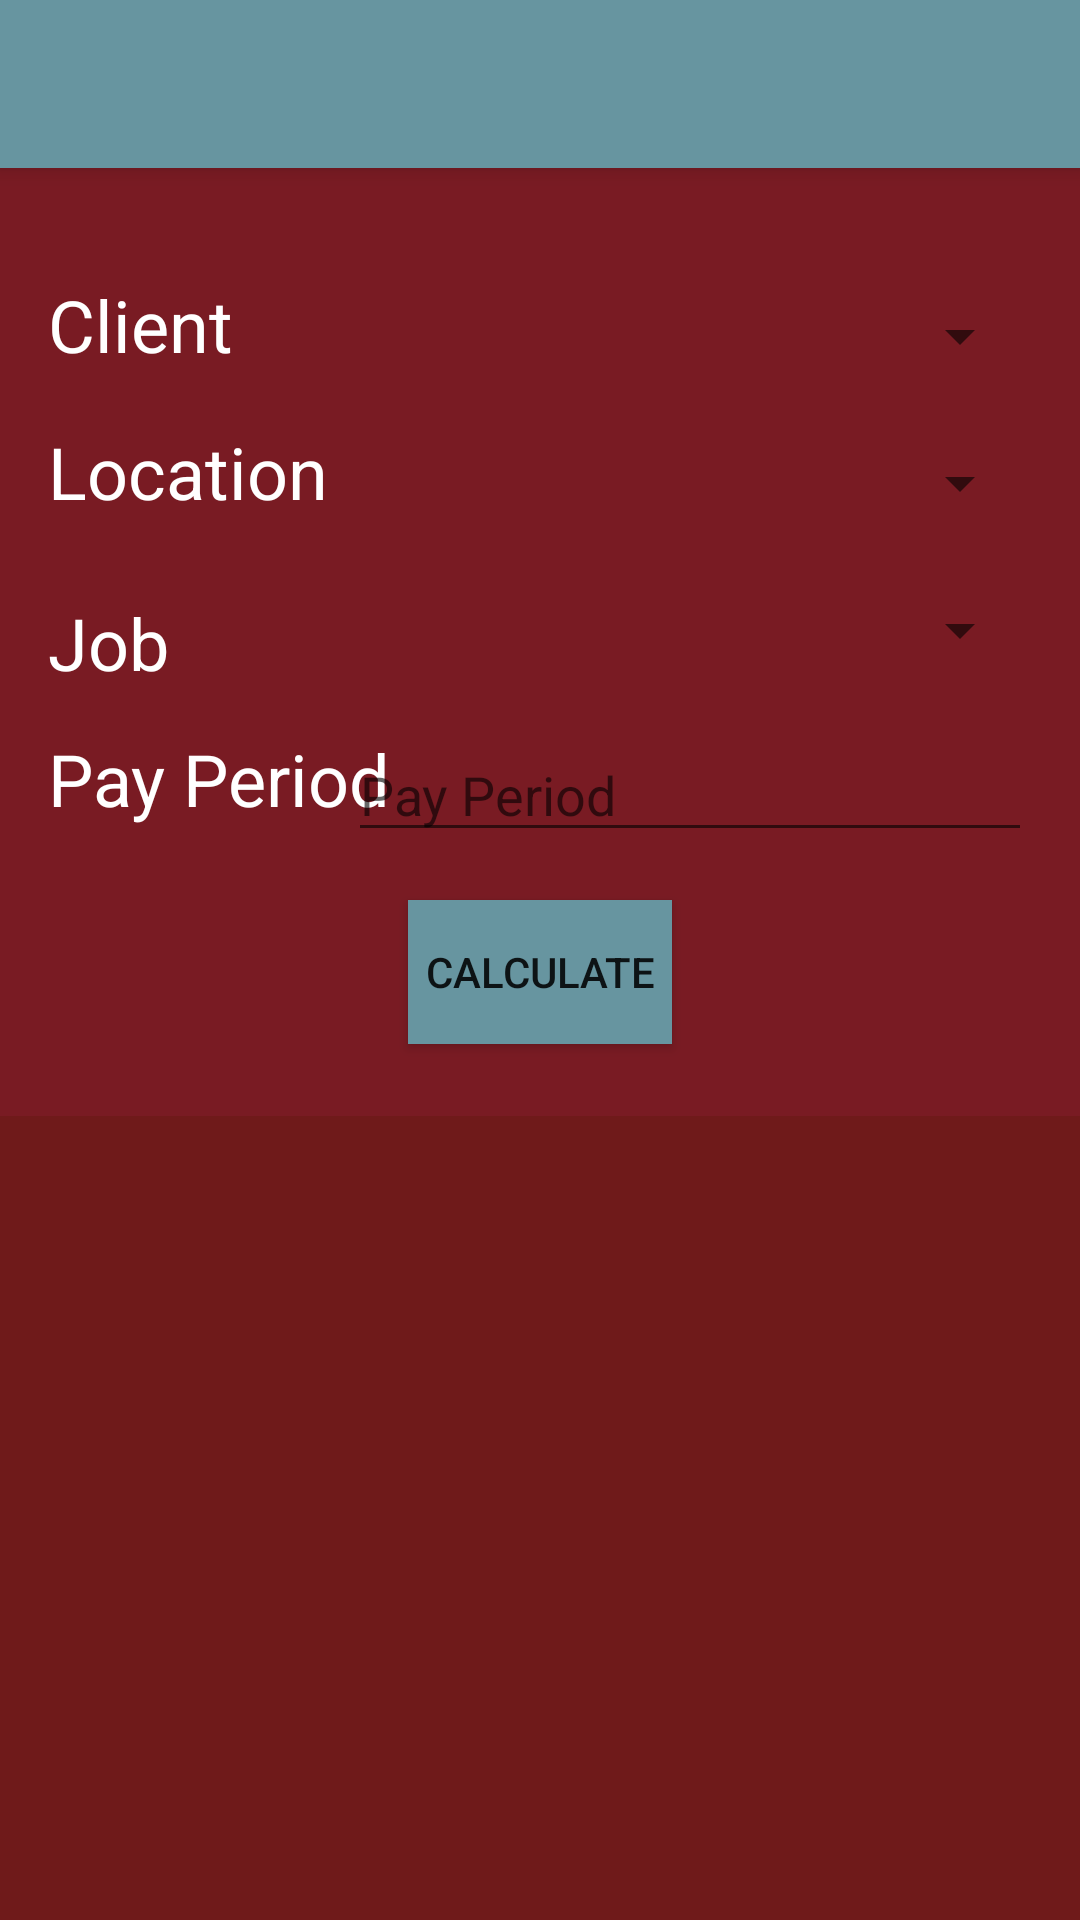

Produce the Android XML layout that renders to this screen, including the resource entries it uses.
<!-- AndroidManifest.xml: application theme AppTheme -->
<!-- res/layout/activity_acount_hours.xml -->
<?xml version="1.0" encoding="utf-8"?>
<android.support.v4.widget.DrawerLayout xmlns:android="http://schemas.android.com/apk/res/android"
    xmlns:app="http://schemas.android.com/apk/res-auto"
    xmlns:tools="http://schemas.android.com/tools"
    android:id="@id/drawer_layout"
    android:layout_width="match_parent"
    android:layout_height="match_parent"
    android:fitsSystemWindows="true"
    tools:openDrawer="start"
    android:background="@color/primary" >

    <include
        layout="@layout/app_bar_count_hours"
        android:layout_width="match_parent"
        android:layout_height="match_parent" />

    <android.support.design.widget.NavigationView
        android:id="@id/nav_view"
        android:layout_width="wrap_content"
        android:layout_height="match_parent"
        android:layout_gravity="start"
        android:fitsSystemWindows="true"
        android:background="@color/primary"
        app:itemTextColor="@color/secondaryAccent"
        app:headerLayout="@layout/nav_drawer_header"
        app:menu="@menu/navigation_drawer_amenu" />

</android.support.v4.widget.DrawerLayout>
<!-- res/layout/app_bar_count_hours.xml (included above) -->
<?xml version="1.0" encoding="utf-8"?>
<android.support.design.widget.CoordinatorLayout
    xmlns:android="http://schemas.android.com/apk/res/android"
    xmlns:app="http://schemas.android.com/apk/res-auto"
    xmlns:tools="http://schemas.android.com/tools"
    android:layout_width="match_parent"
    android:layout_height="match_parent"
    tools:context=".CountHours"
    android:background="@color/primary" >

    <android.support.design.widget.AppBarLayout
        android:layout_width="match_parent"
        android:layout_height="wrap_content"
        android:theme="@style/AppTheme.AppBarOverlay">

        <android.support.v7.widget.Toolbar
            android:id="@+id/chToolbar"
            android:layout_width="match_parent"
            android:layout_height="?attr/actionBarSize"
            android:background="@color/primaryAccent"
            app:popupTheme="@style/AppTheme.PopupOverlay" />

    </android.support.design.widget.AppBarLayout>

    <include layout="@layout/content_count_hours" />

</android.support.design.widget.CoordinatorLayout>
<!-- res/layout/content_count_hours.xml (included above) -->
<?xml version="1.0" encoding="utf-8"?>
<android.support.constraint.ConstraintLayout
    xmlns:android="http://schemas.android.com/apk/res/android"
    xmlns:app="http://schemas.android.com/apk/res-auto"
    xmlns:tools="http://schemas.android.com/tools"
    android:layout_width="match_parent"
    android:layout_height="match_parent"
    android:background="@color/primary"
    app:layout_behavior="@string/appbar_scrolling_view_behavior"
    tools:context=".ACountHours"
    tools:showIn="@layout/app_bar_count_hours" >

    <android.support.v7.widget.RecyclerView
        android:id="@+id/hourTotalList"
        android:layout_width="395dp"
        android:layout_height="268dp"
        android:layout_marginTop="316dp"
        android:background="@color/primaryDark"
        android:scrollbars="vertical"
        app:layout_constraintEnd_toEndOf="parent"
        app:layout_constraintStart_toStartOf="parent"
        app:layout_constraintTop_toTopOf="parent" />

    <TextView
        android:id="@+id/clientLabel"
        android:layout_width="wrap_content"
        android:layout_height="wrap_content"
        android:layout_marginBottom="8dp"
        android:layout_marginStart="16dp"
        android:text="@string/client"
        android:textColor="@color/secondaryAccent"
        android:textSize="24sp"
        app:layout_constraintBottom_toBottomOf="@id/chClientSpinner"
        app:layout_constraintStart_toStartOf="parent"
        app:layout_constraintTop_toTopOf="@id/chClientSpinner" />

    <TextView
        android:id="@+id/locationLabel"
        android:layout_width="wrap_content"
        android:layout_height="wrap_content"
        android:layout_marginBottom="8dp"
        android:layout_marginStart="16dp"
        android:text="@string/location"
        android:textColor="@color/secondaryAccent"
        android:textSize="24sp"
        app:layout_constraintBottom_toBottomOf="@id/chLocSpinner"
        app:layout_constraintStart_toStartOf="parent"
        app:layout_constraintTop_toTopOf="@id/chLocSpinner" />

    <TextView
        android:id="@+id/jobLabel"
        android:layout_width="wrap_content"
        android:layout_height="wrap_content"
        android:layout_marginStart="16dp"
        android:layout_marginTop="8dp"
        android:text="@string/job"
        android:textColor="@color/secondaryAccent"
        android:textSize="24sp"
        app:layout_constraintBottom_toBottomOf="@id/chJobSpinner"
        app:layout_constraintStart_toStartOf="parent"
        app:layout_constraintTop_toTopOf="@id/chJobSpinner" />

    <TextView
        android:id="@+id/chPayPeriodLabel"
        android:layout_width="wrap_content"
        android:layout_height="wrap_content"
        android:layout_marginBottom="8dp"
        android:layout_marginEnd="8dp"
        android:layout_marginStart="16dp"
        android:textColor="@color/secondaryAccent"
        android:textSize="24sp"
        app:layout_constraintBottom_toBottomOf="@id/chPeriodNum"
        app:layout_constraintEnd_toStartOf="@id/chPeriodNum"
        app:layout_constraintHorizontal_bias="0.0"
        app:layout_constraintStart_toStartOf="parent"
        app:layout_constraintTop_toTopOf="@id/chPeriodNum"
        tools:text="@string/pay_period" />

    <Spinner
        android:id="@+id/chClientSpinner"
        android:layout_width="228dp"
        android:layout_height="33dp"
        android:layout_marginBottom="16dp"
        android:layout_marginEnd="16dp"
        app:layout_constraintBottom_toTopOf="@id/chLocSpinner"
        app:layout_constraintEnd_toEndOf="parent" />

    <Spinner
        android:id="@+id/chLocSpinner"
        android:layout_width="228dp"
        android:layout_height="33dp"
        android:layout_marginBottom="16dp"
        android:layout_marginEnd="16dp"
        app:layout_constraintBottom_toTopOf="@id/chJobSpinner"
        app:layout_constraintEnd_toEndOf="parent"
        app:layout_constraintStart_toStartOf="@id/chClientSpinner" />

    <Spinner
        android:id="@+id/chJobSpinner"
        android:layout_width="228dp"
        android:layout_height="33dp"
        android:layout_marginBottom="16dp"
        android:layout_marginEnd="16dp"
        app:layout_constraintBottom_toTopOf="@id/chPeriodNum"
        app:layout_constraintEnd_toEndOf="parent"
        app:layout_constraintStart_toStartOf="@id/chLocSpinner" />

    <Button
        android:id="@+id/chCalculateButton"
        android:layout_width="wrap_content"
        android:layout_height="wrap_content"
        android:layout_marginTop="244dp"
        android:background="@color/primaryAccent"
        android:onClick="chDidPressCalculate"
        android:text="@string/calculate"
        app:layout_constraintEnd_toEndOf="parent"
        app:layout_constraintStart_toStartOf="parent"
        app:layout_constraintTop_toTopOf="parent" />

    <EditText
        android:id="@+id/chPeriodNum"
        android:layout_width="228dp"
        android:layout_height="wrap_content"
        android:layout_marginBottom="16dp"
        android:layout_marginEnd="16dp"
        android:hint="@string/pay_period"
        android:imeOptions="actionNone"
        android:inputType="numberDecimal"
        android:singleLine="true"
        app:layout_constraintBottom_toTopOf="@id/chCalculateButton"
        app:layout_constraintEnd_toEndOf="parent"
        app:layout_constraintStart_toStartOf="@id/chJobSpinner" />

</android.support.constraint.ConstraintLayout>
<!-- resources referenced by this layout -->
<resources>
  <color name="primary">#791b23</color>
  <color name="primaryAccent">#6795a0</color>
  <color name="primaryDark">#6f1a1a</color>
  <color name="secondaryAccent">#ffffff</color>
  <string name="calculate">Calculate</string>
  <string name="client">Client</string>
  <string name="job">Job</string>
  <string name="location">Location</string>
  <string name="pay_period">Pay Period</string>
  <style name="AppTheme.AppBarOverlay" parent="ThemeOverlay.AppCompat.Dark.ActionBar">
          <item name="android:background">@color/primaryAccent</item>
          <item name="android:textColorPrimary">@color/secondaryDark</item>
      </style>
  <style name="AppTheme.PopupOverlay" parent="ThemeOverlay.AppCompat.Light" />
  <style name="AppTheme" parent="Theme.AppCompat.DayNight.DarkActionBar">
          
          <item name="colorPrimary">@color/primary</item>
          <item name="colorPrimaryDark">@color/primaryDark</item>
          <item name="colorAccent">@color/primaryAccent</item>
          <item name="actionBarTheme">@style/AppTheme.AppBarOverlay</item>
      </style>
  <color name="secondaryDark">#000000</color>
</resources>
